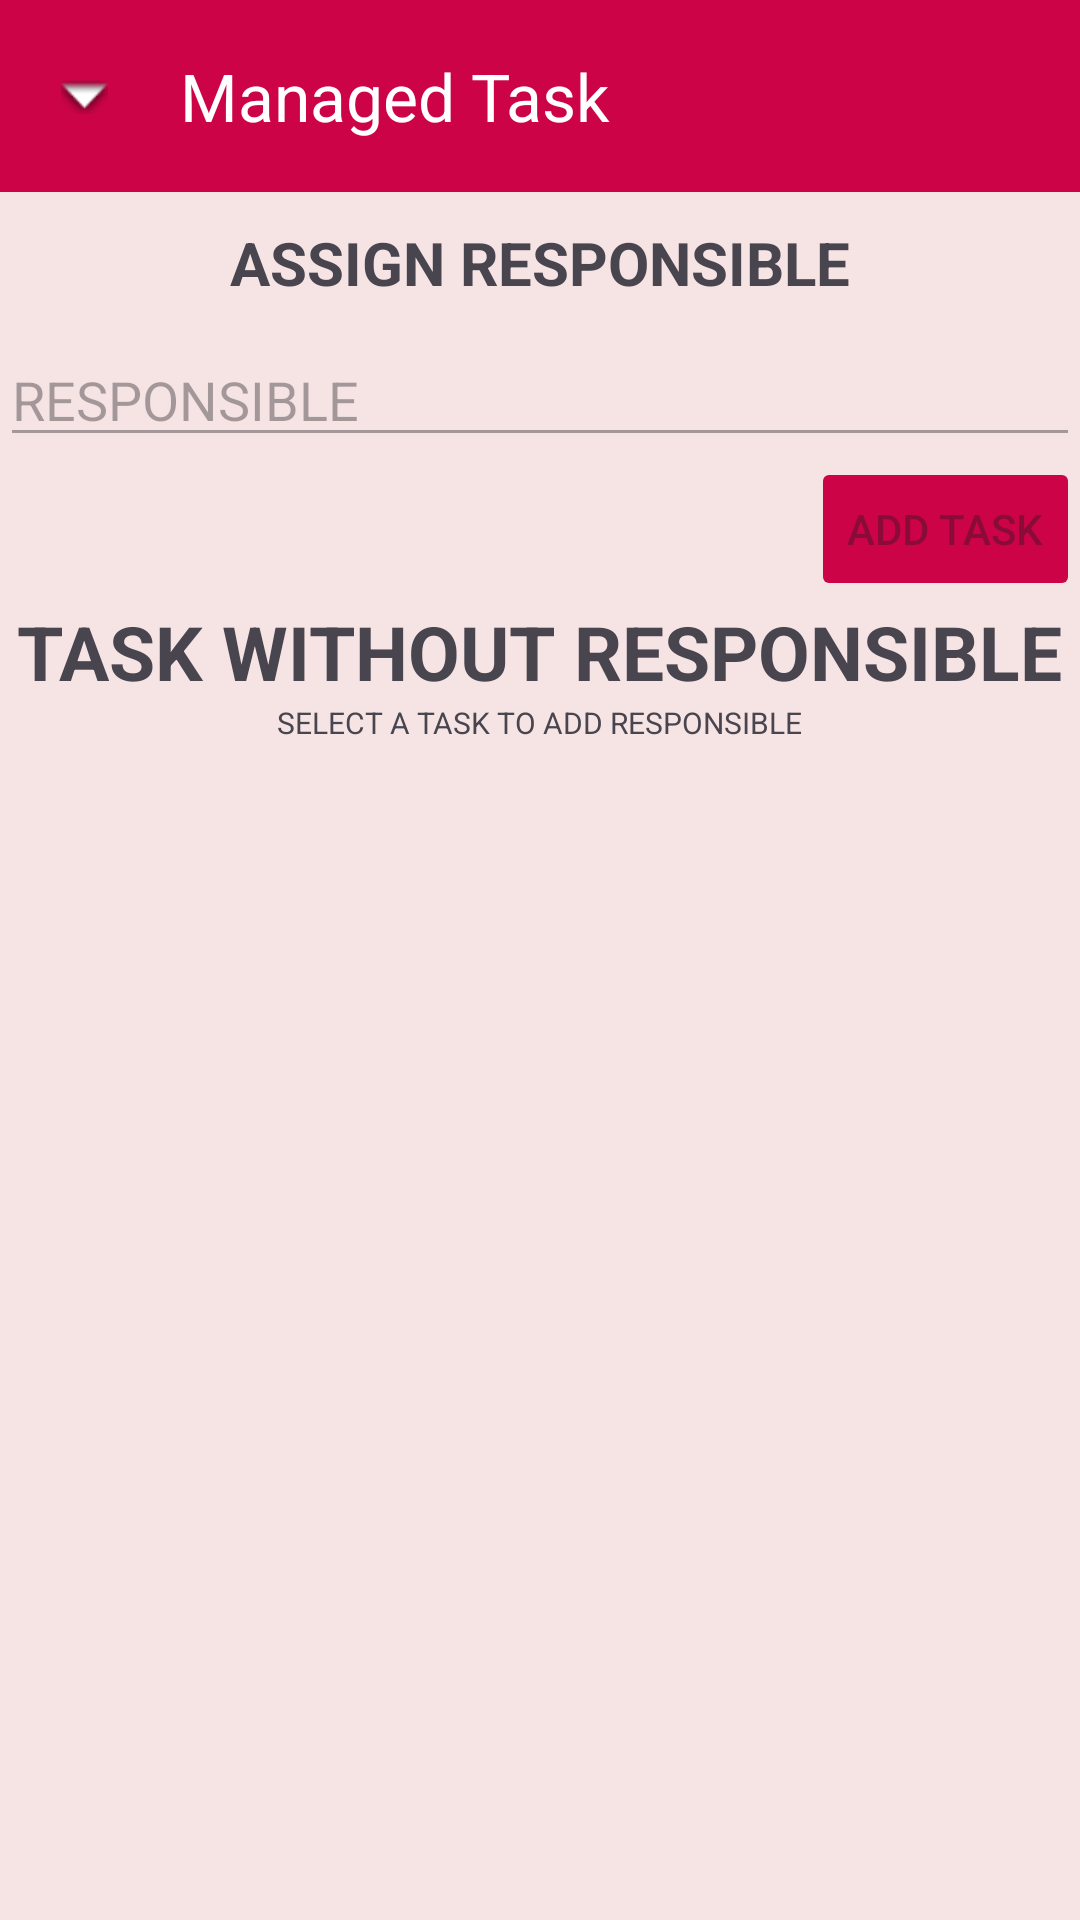

This screen was rendered from an Android layout file. Write that file and the resources it references.
<!-- AndroidManifest.xml: application theme Theme.TeamTaskKotlin -->
<!-- res/layout/activity_managed_task.xml -->
<?xml version="1.0" encoding="utf-8"?>
<LinearLayout xmlns:android="http://schemas.android.com/apk/res/android"
    xmlns:app="http://schemas.android.com/apk/res-auto"
    xmlns:tools="http://schemas.android.com/tools"
    android:id="@+id/main"
    android:layout_width="match_parent"
    android:layout_height="match_parent"
    tools:context=".ManagedTaskActivity"
    android:orientation="vertical"
    android:background="@color/redBk">

    <com.google.android.material.appbar.AppBarLayout
        android:layout_width="match_parent"
        android:layout_height="wrap_content"
        android:background="@color/redButton">
        <com.google.android.material.appbar.MaterialToolbar
            android:id="@+id/topBarManaged"
            android:layout_width="match_parent"
            android:layout_height="?attr/actionBarSize"
            app:title="Managed Task"
            app:titleTextColor="@color/white"
            app:navigationIcon="@android:drawable/arrow_down_float"/>
    </com.google.android.material.appbar.AppBarLayout>

    <TextView
        android:layout_width="wrap_content"
        android:layout_height="wrap_content"
        android:textStyle="bold"
        android:text="ASSIGN RESPONSIBLE"
        android:layout_gravity="center"
        android:textSize="20sp"
        android:layout_marginTop="10dp"/>

    <EditText
        android:id="@+id/txtResponsable"
        android:layout_width="match_parent"
        android:layout_height="wrap_content"
        android:hint="RESPONSIBLE"
        android:layout_marginTop="10dp"
        android:maxLength="100"
        android:enabled="false"/>
    <Button
        android:id="@+id/btnAddtask"
        android:layout_width="wrap_content"
        android:layout_height="wrap_content"
        android:text="ADD TASK"
        android:backgroundTint="@color/redButton"
        android:layout_gravity="right"
        android:enabled="false"/>
    <TextView
        android:layout_width="wrap_content"
        android:layout_height="wrap_content"
        android:text="TASK WITHOUT RESPONSIBLE"
        android:textSize="25sp"
        android:layout_gravity="center"
        android:textStyle="bold"/>
    <TextView
        android:layout_width="wrap_content"
        android:layout_height="wrap_content"
        android:text="SELECT A TASK TO ADD RESPONSIBLE"
        android:textSize="10sp"
        android:layout_gravity="center"/>
    <ListView
        android:id="@+id/lvTaskWithoutResp"
        android:layout_width="match_parent"
        android:layout_height="wrap_content"/>

</LinearLayout>
<!-- resources referenced by this layout -->
<resources>
  <color name="redBk">#F6E4E5</color>
  <color name="redButton">#CC0347</color>
  <color name="white">#FFFFFFFF</color>
  <style name="Theme.TeamTaskKotlin" parent="Base.Theme.TeamTaskKotlin" />
  <style name="Base.Theme.TeamTaskKotlin" parent="Theme.Material3.DayNight.NoActionBar">
          
          
      </style>
</resources>
